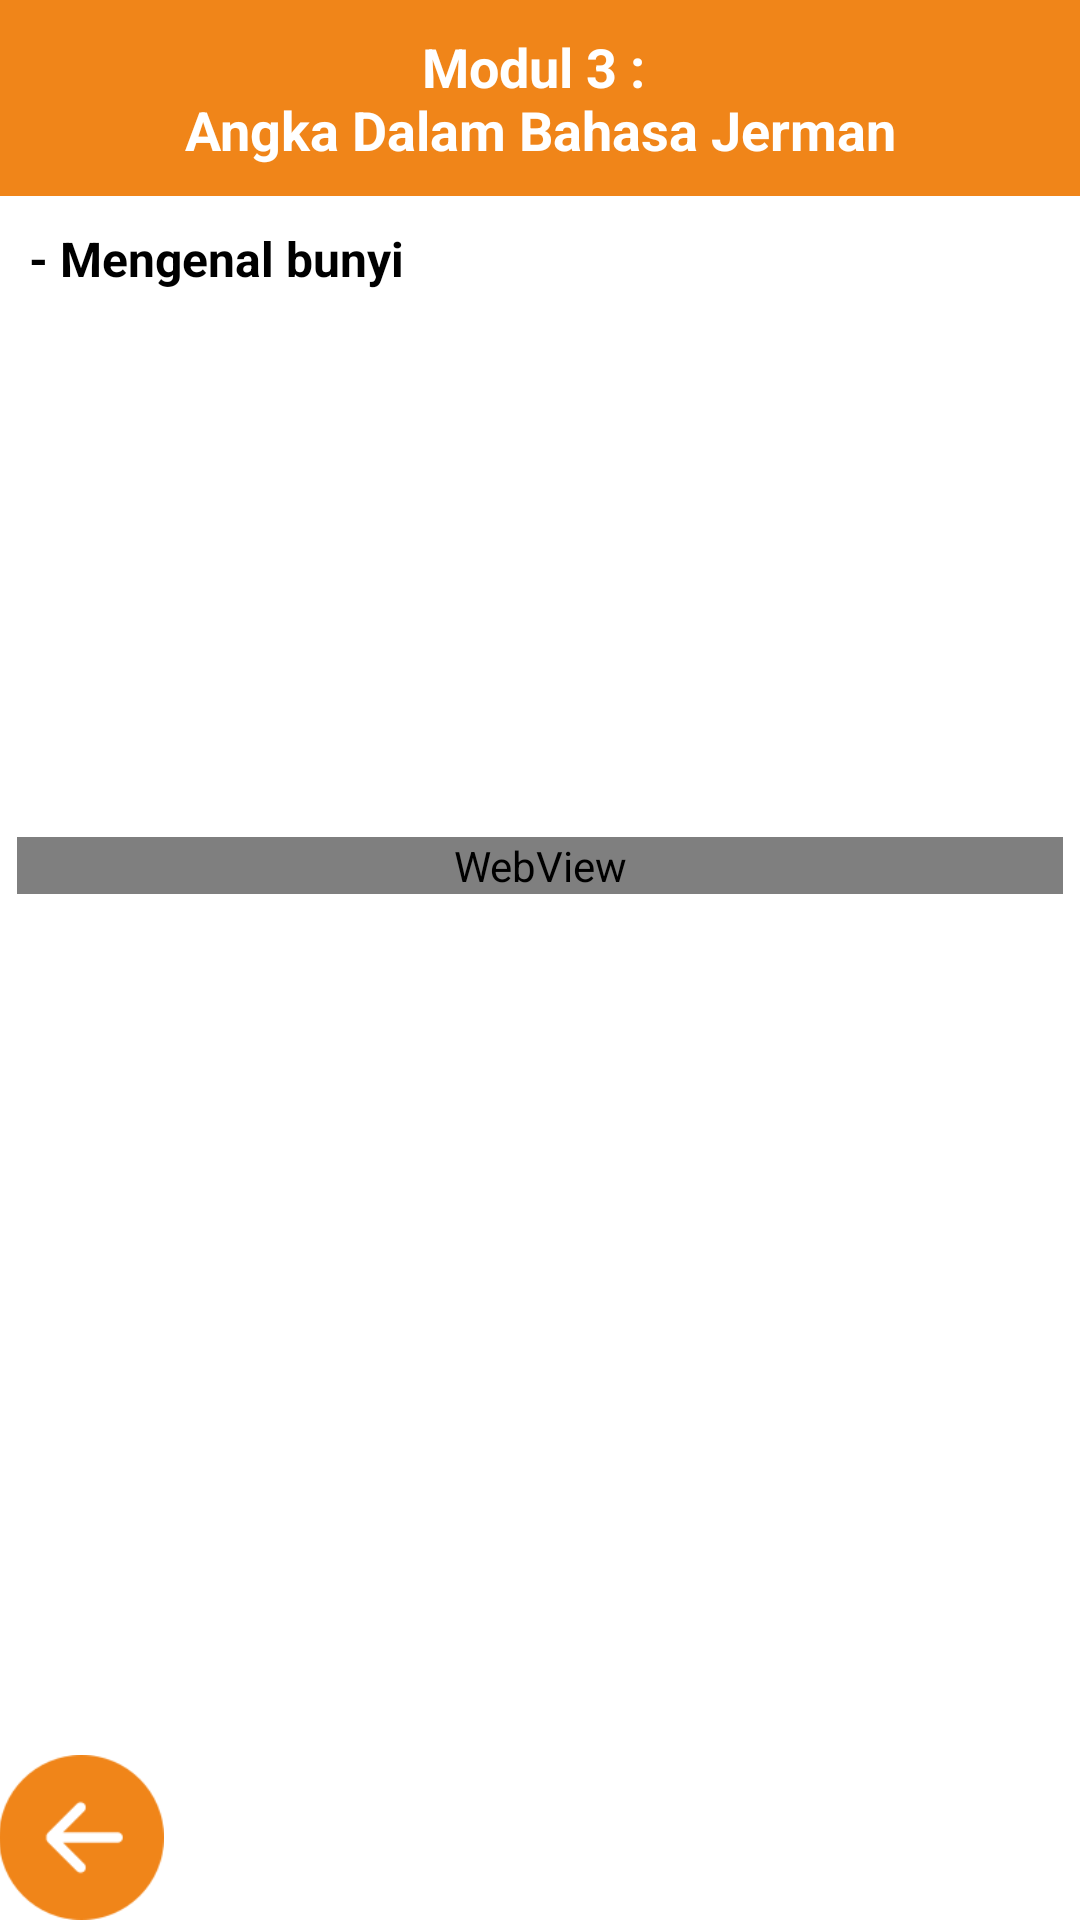

Write the Android layout XML for this screen, with the resource values it uses.
<!-- AndroidManifest.xml: application theme AppTheme -->
<!-- res/layout/modul_2.xml -->
<?xml version="1.0" encoding="utf-8"?>

<RelativeLayout xmlns:android="http://schemas.android.com/apk/res/android"
    xmlns:tools="http://schemas.android.com/tools"
    android:layout_width="match_parent"
    android:layout_height="match_parent"
    android:paddingBottom="@dimen/activity_vertical_margin"
    android:paddingLeft="@dimen/activity_horizontal_margin"
    android:paddingRight="@dimen/activity_horizontal_margin"
    android:paddingTop="@dimen/activity_vertical_margin" >

    <TextView
        android:id="@+id/article_heading3"
        android:layout_width="match_parent"
        android:layout_height="wrap_content"
        android:background="#F08519"
        android:paddingBottom="10dp"
        android:paddingLeft="10dp"
        android:paddingRight="10dp"
        android:paddingTop="10dp"
        android:text="@string/article_title3"
        android:gravity="center"
        android:textAppearance="@android:style/TextAppearance.Medium"
        android:textColor="@android:color/white"
        android:textStyle="bold" />

    <TextView
        android:id="@+id/article_subheading3"
        android:layout_width="match_parent"
        android:layout_height="wrap_content"
        android:layout_below="@id/article_heading3"
        android:paddingBottom="10dp"
        android:paddingLeft="10dp"
        android:paddingRight="10dp"
        android:paddingTop="10dp"
        android:text="@string/article_subtitle0"
        android:textAppearance="@android:style/TextAppearance"
        android:textStyle="bold" />

    <ScrollView
        android:id="@+id/scrollView1"
        android:layout_width="wrap_content"
        android:layout_height="309dp"
        android:layout_above="@+id/btnback2"
        android:layout_below="@id/article_subheading2"
        android:background="#FFFFFF" >
		
        <RelativeLayout
			    android:id="@+id/angkaId"
	            android:layout_width="match_parent"
	            android:layout_height="fill_parent"
	            android:layout_below="@+id/article"
	            android:layout_margin="6dp"
	            android:background="#FFFFFF" >
	
	            <WebView  xmlns:android="http://schemas.android.com/apk/res/android"
				    android:id="@+id/webview"
				    android:layout_width="match_parent"
				    android:layout_height="fill_parent"
				/>
	    </RelativeLayout>
    </ScrollView>

    <Button
        android:id="@+id/btnback2"
        android:layout_width="55dp"
        android:layout_height="55dp"
        android:layout_alignLeft="@+id/scrollView1"
        android:layout_marginTop="3dp"
        android:layout_alignParentBottom="true"
        android:background="@drawable/back" />

</RelativeLayout>
<!-- resources referenced by this layout -->
<resources>
  <!-- drawable back: png bitmap (drawable-hdpi, 2288 bytes) -->
  <string name="article_subtitle0">- Mengenal bunyi</string>
  <string name="article_title3">Modul 3 : \nAngka Dalam Bahasa Jerman</string>
  <style name="AppTheme" parent="AppBaseTheme">
          
          <item name="android:windowDisablePreview">true</item>
      </style>
  <style name="AppBaseTheme" parent="android:Theme.Light">
          
      </style>
</resources>
